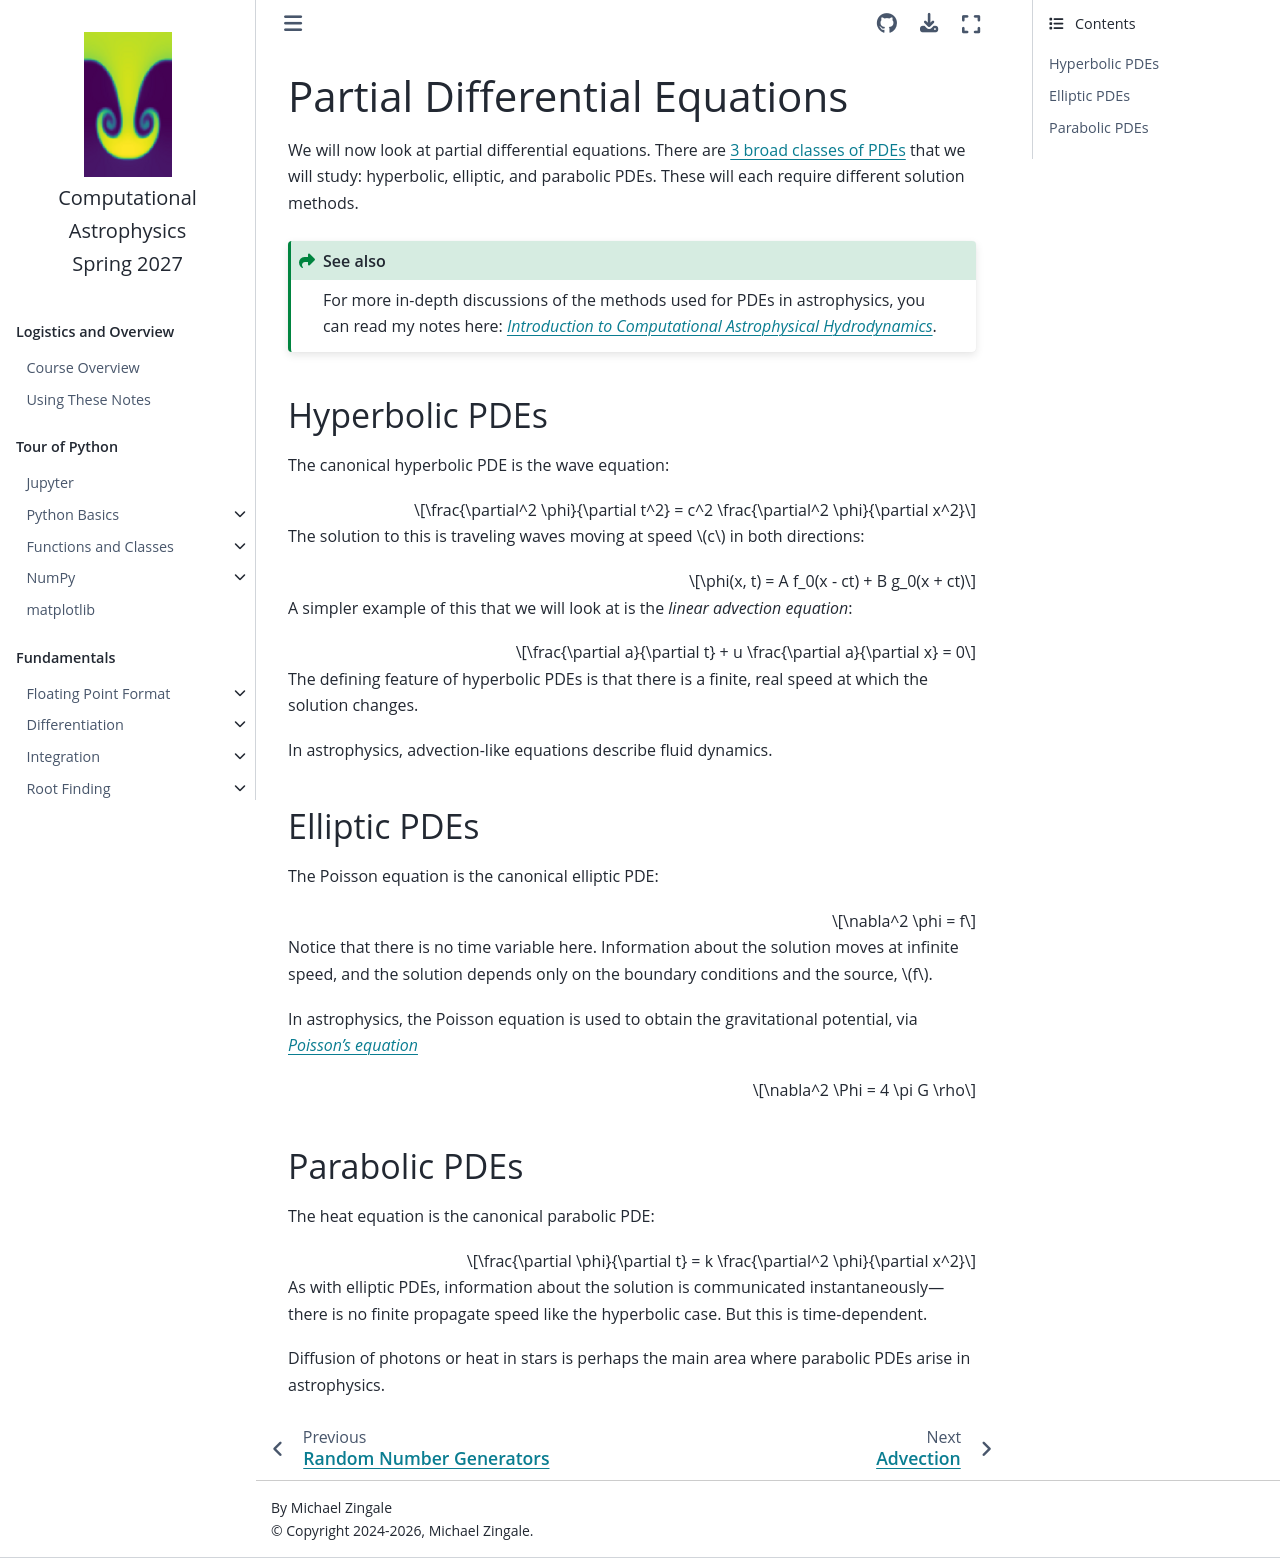

repository: zingale/computational_astrophysics · page: advection/pdes.html · generator: jekyll

# Partial Differential Equations

We will now look at partial differential equations.  There are [3
broad classes of
PDEs](https://en.wikiversity.org/wiki/Partial_differential_equations#Elliptic,_Hyperbolic,_and_Parabolic_PDEs)
that we will study: hyperbolic, elliptic, and parabolic PDEs.  These
will each require different solution methods.

```{seealso}
For more in-depth discussions of the methods used for PDEs in astrophysics,
you can read my notes here: [_Introduction to Computational Astrophysical Hydrodynamics_](https://open-astrophysics-bookshelf.github.io/numerical_exercises/).
```

## Hyperbolic PDEs

The canonical hyperbolic PDE is the wave equation:

$$\frac{\partial^2 \phi}{\partial t^2} = c^2 \frac{\partial^2 \phi}{\partial x^2}$$

The solution to this is traveling waves moving at speed $c$ in both directions:

$$\phi(x, t) = A f_0(x - ct) + B g_0(x + ct)$$

A simpler example of this that we will look at is the _linear advection equation_:

$$\frac{\partial a}{\partial t} + u \frac{\partial a}{\partial x} = 0$$

The defining feature of hyperbolic PDEs is that there is a finite, real speed at which the solution changes.

In astrophysics, advection-like equations describe fluid dynamics.

## Elliptic PDEs

The Poisson equation is the canonical elliptic PDE:

$$\nabla^2 \phi = f$$

Notice that there is no time variable here.  Information about the solution
moves at infinite speed, and the solution depends only on the boundary conditions and the source, $f$.

In astrophysics, the Poisson equation is used to obtain the gravitational
potential, via [_Poisson's equation_](https://en.wikipedia.org/wiki/Poisson%27s_equation#Newtonian_gravity)

$$\nabla^2 \Phi = 4 \pi G \rho$$

## Parabolic PDEs

The heat equation is the canonical parabolic PDE:

$$\frac{\partial \phi}{\partial t} = k \frac{\partial^2 \phi}{\partial x^2}$$

As with elliptic PDEs, information about the solution is communicated instantaneously&mdash;there is no finite propagate speed like the hyperbolic case.
But this is time-dependent.  

Diffusion of photons or heat in stars is perhaps the main area where parabolic PDEs
arise in astrophysics.
